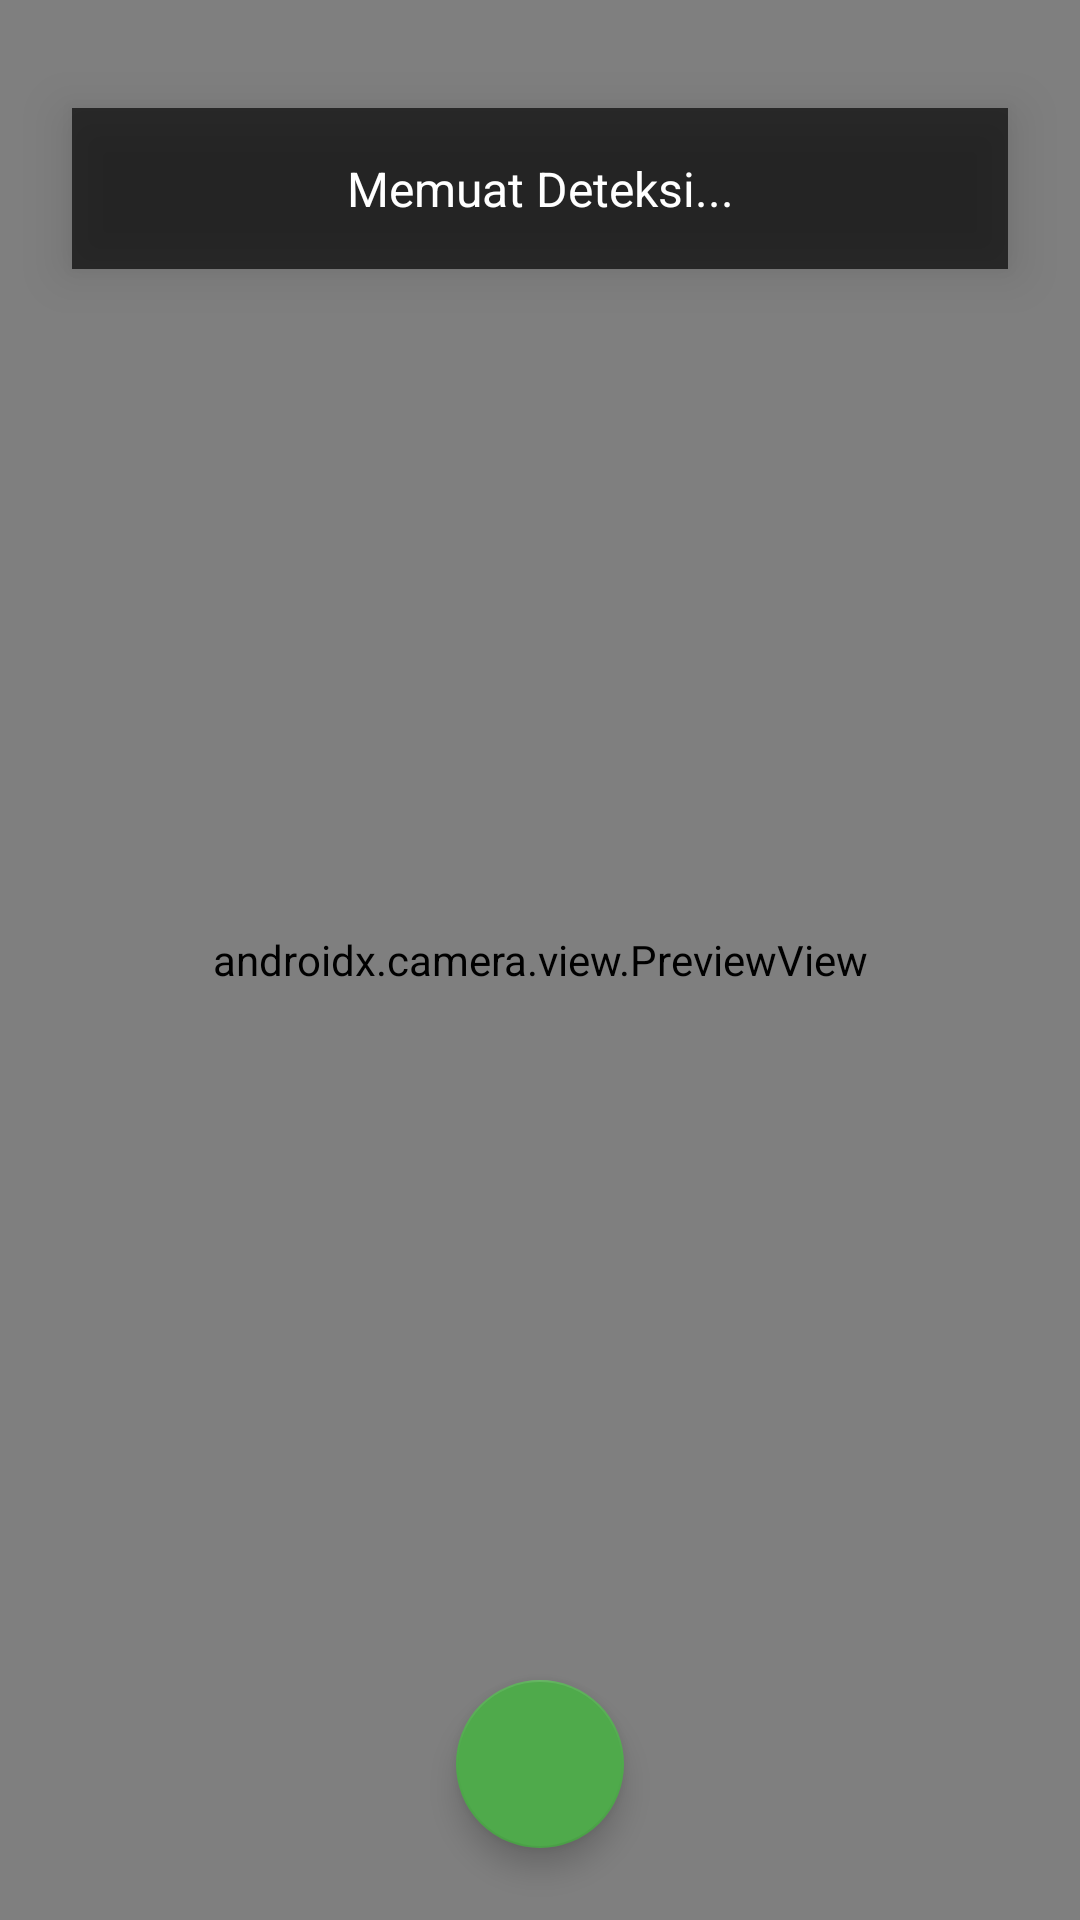

Produce the Android XML layout that renders to this screen, including the resource entries it uses.
<!-- AndroidManifest.xml: application theme Theme.ChiliLeafApp -->
<!-- res/layout/activity_realtime.xml -->
<?xml version="1.0" encoding="utf-8"?>
<androidx.constraintlayout.widget.ConstraintLayout
    xmlns:android="http://schemas.android.com/apk/res/android"
    xmlns:app="http://schemas.android.com/apk/res-auto"
    android:layout_width="match_parent"
    android:layout_height="match_parent"
    android:background="@color/black"
    android:fitsSystemWindows="true">

    
    <androidx.camera.view.PreviewView
        android:id="@+id/previewView"
        android:layout_width="0dp"
        android:layout_height="0dp"
        android:scaleType="fitCenter"
        app:layout_constraintTop_toTopOf="parent"
        app:layout_constraintBottom_toBottomOf="parent"
        app:layout_constraintStart_toStartOf="parent"
        app:layout_constraintEnd_toEndOf="parent" />

    
    <FrameLayout
        android:layout_width="0dp"
        android:layout_height="0dp"
        android:background="@android:color/transparent"
        app:layout_constraintTop_toTopOf="@id/previewView"
        app:layout_constraintBottom_toBottomOf="@id/previewView"
        app:layout_constraintStart_toStartOf="@id/previewView"
        app:layout_constraintEnd_toEndOf="@id/previewView" />

    
    <TextView
        android:id="@+id/resultText"
        android:layout_width="0dp"
        android:layout_height="wrap_content"
        android:layout_marginHorizontal="24dp"
        android:layout_marginBottom="90dp"
        android:padding="16dp"
        android:text="@string/memuat_deteksi"
        android:textSize="16sp"
        android:textColor="@android:color/white"
        android:gravity="center"
        android:background="#AA000000"
        android:elevation="10dp"
        android:maxLines="3"
        android:ellipsize="end"
        app:layout_constraintTop_toTopOf="parent"
        android:layout_marginTop="36dp"
        app:layout_constraintStart_toStartOf="parent"
        app:layout_constraintEnd_toEndOf="parent" />

    
    <com.google.android.material.floatingactionbutton.FloatingActionButton
        android:id="@+id/btnAnalyze"
        android:layout_width="wrap_content"
        android:layout_height="wrap_content"
        android:src="@drawable/ic_analyze"
        android:contentDescription="@string/tampilkan_saran"
        app:backgroundTint="@color/green_primary"
        app:tint="@android:color/white"
        android:elevation="12dp"
        app:layout_constraintBottom_toBottomOf="parent"
        app:layout_constraintEnd_toEndOf="parent"
        app:layout_constraintStart_toStartOf="parent"
        android:layout_marginBottom="24dp" />

</androidx.constraintlayout.widget.ConstraintLayout>
<!-- resources referenced by this layout -->
<resources>
  <color name="black">#FF000000</color>
  <color name="green_primary">#4FAA4B</color>
  <string name="memuat_deteksi">Memuat Deteksi...</string>
  <string name="tampilkan_saran">Tampilkan Saran</string>
  <style name="Theme.ChiliLeafApp" parent="Base.Theme.ChiliLeafApp" />
  <style name="Base.Theme.ChiliLeafApp" parent="Theme.MaterialComponents.DayNight">
          
          <item name="colorPrimary">@color/green_primary</item>
          <item name="colorPrimaryVariant">@color/green_primary_dark</item>
          <item name="colorOnPrimary">@color/white</item>
  
          
          <item name="android:windowBackground">@color/white</item>
          <item name="colorSurface">@color/white</item>
          <item name="colorOnSurface">@color/text_dark</item>
  
          
          <item name="colorAccent">@color/green_accent</item>
          <item name="colorSecondary">@color/button_primary</item>
  
          
          <item name="android:textColorPrimary">@color/text_dark</item>
          <item name="android:textColorSecondary">@color/gray</item>
  
          
          <item name="android:statusBarColor">?attr/colorPrimaryVariant</item>
      </style>
  <color name="green_primary_dark">#388E3C</color>
  <color name="white">#FFFFFFFF</color>
  <color name="text_dark">#1D392A</color>
  <color name="green_accent">#81C784</color>
  <color name="button_primary">#2E7D32</color>
  <color name="gray">#D1C4E9</color>
</resources>
